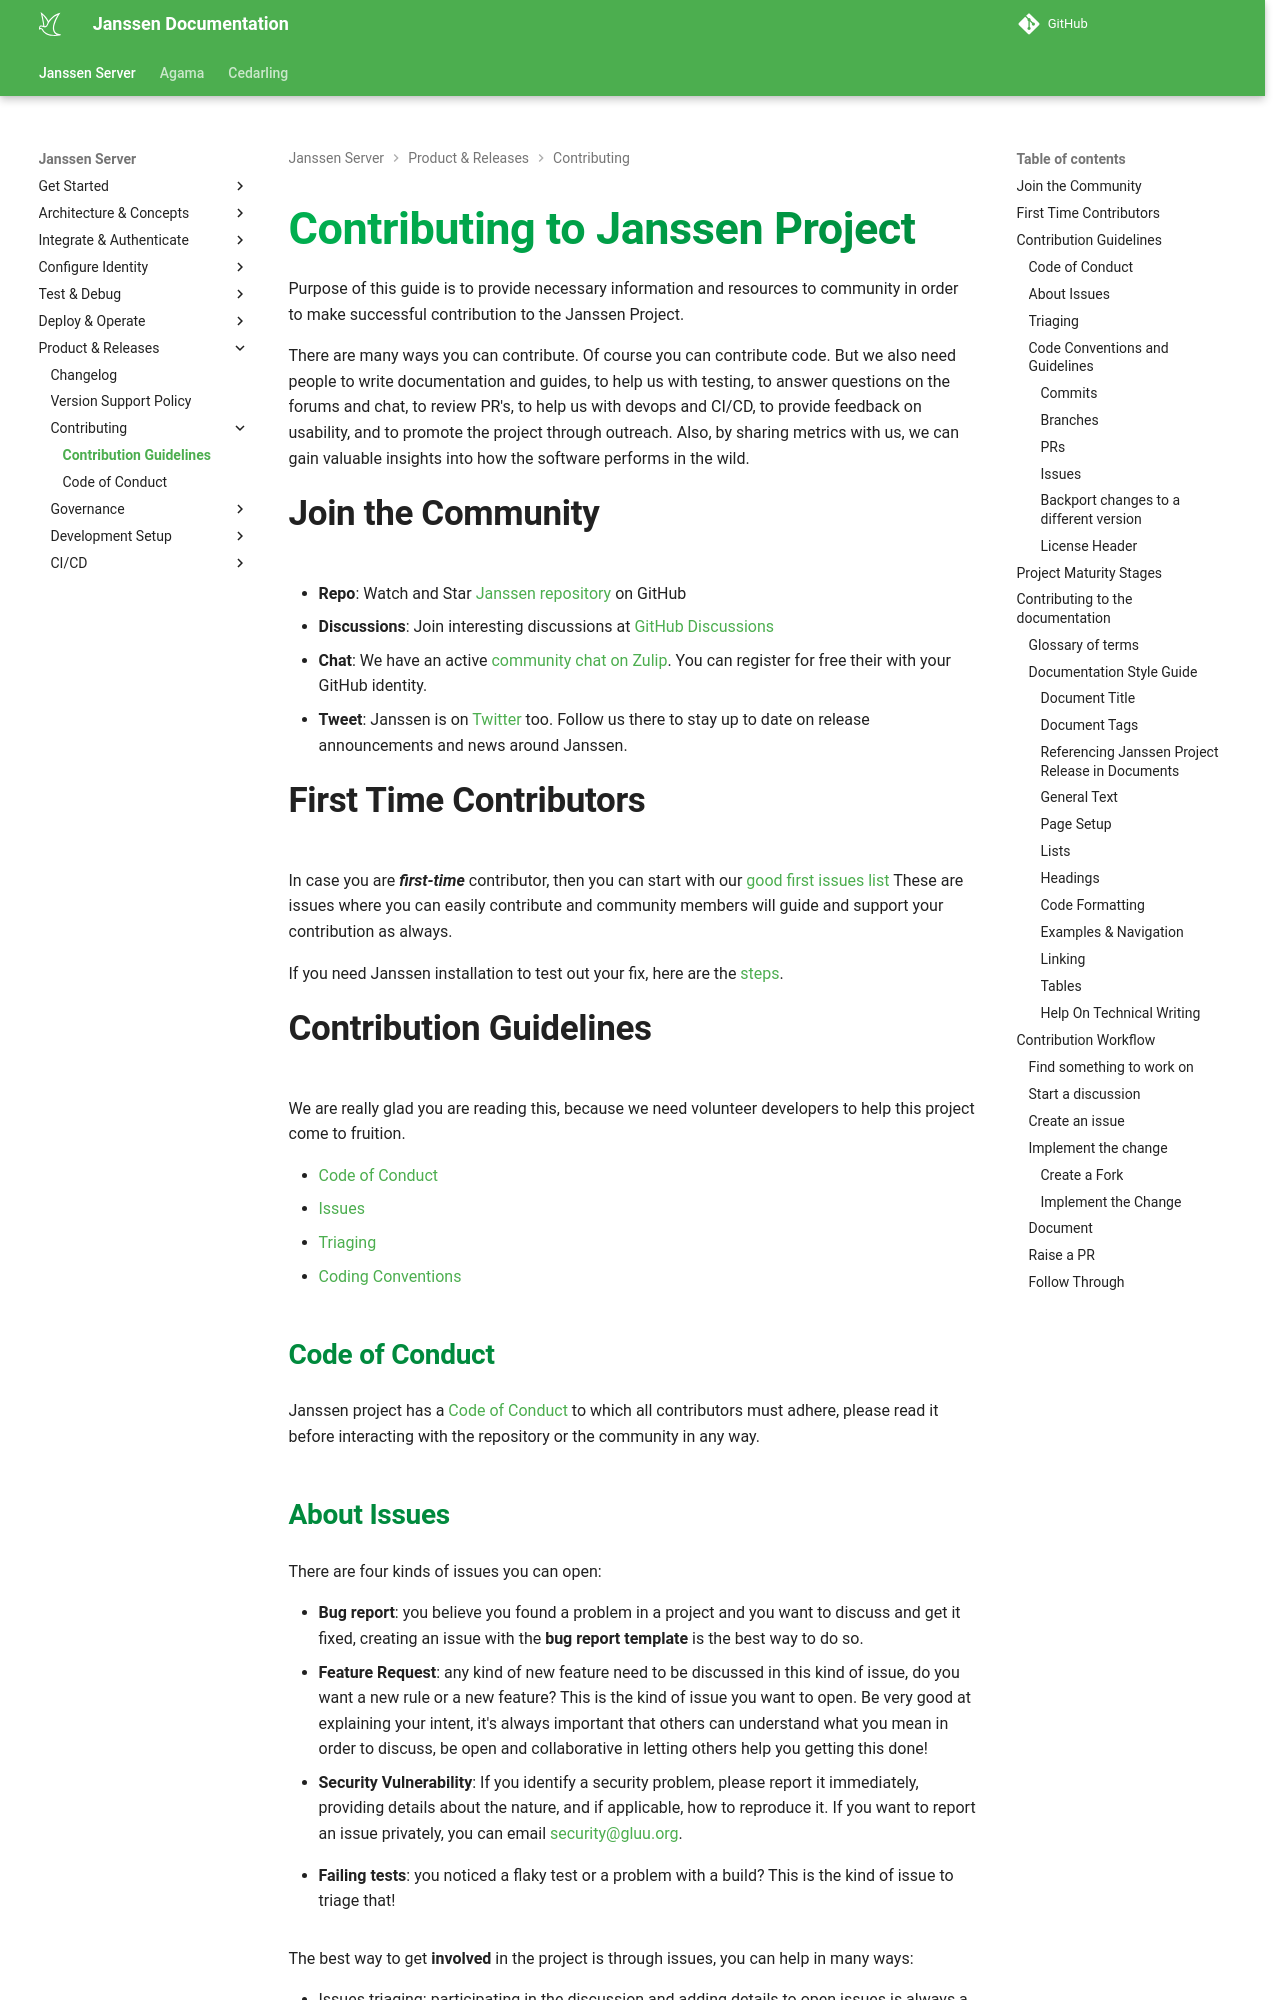

repository: JanssenProject/jans · page: head/CONTRIBUTING/index.html · generator: mkdocs

# Contributing to Janssen Project

Purpose of this guide is to provide necessary information and resources to community in order to make successful contribution to the Janssen Project.

There are many ways you can contribute. Of course you can contribute code. But we also need people to write documentation and guides, to help us with testing, to answer questions on the forums and chat, to review PR's, to help us with devops and CI/CD, to provide feedback on usability, and to promote the project through outreach. Also, by sharing metrics with us, we can gain valuable insights into how the software performs in the wild.

## Join the Community

* **Repo**: Watch and Star [Janssen repository](https://github.com/JanssenProject/jans) on GitHub
* **Discussions**: Join interesting discussions at [GitHub Discussions](https://github.com/JanssenProject/jans/discussions)
* **Chat**: We have an active [community chat on Zulip](https://chat.gluu.org/join/wnsm743ho6byd57r4he2yihn/). You can register for free their with your GitHub identity.
* **Tweet**: Janssen is on [Twitter](https://twitter.com/janssen_project) too. Follow us there to stay up to date on release announcements and news around Janssen.

## First Time Contributors

In case you are _**first-time**_ contributor, then you can start with our [good first issues list](https://github.com/JanssenProject/jans/issues?q=is%3Aissue+is%3Aopen++label%3A%22good+first+issue%22) These are issues where you can easily contribute and community members will guide and support your contribution as always.

If you need Janssen installation to test out your fix, here are the [steps](https://github.com/JanssenProject/jans/wiki#janssen-installation).

## Contribution Guidelines

We are really glad you are reading this, because we need volunteer developers to help this project come to fruition.

* [Code of Conduct](#code-of-conduct)
* [Issues](#about-issues)
* [Triaging](#triaging)
* [Coding Conventions](#code-conventions-and-guidelines)

### Code of Conduct

Janssen project has a
[Code of Conduct](CODE_OF_CONDUCT.md)
to which all contributors must adhere, please read it before interacting with the repository or the community in any way.
